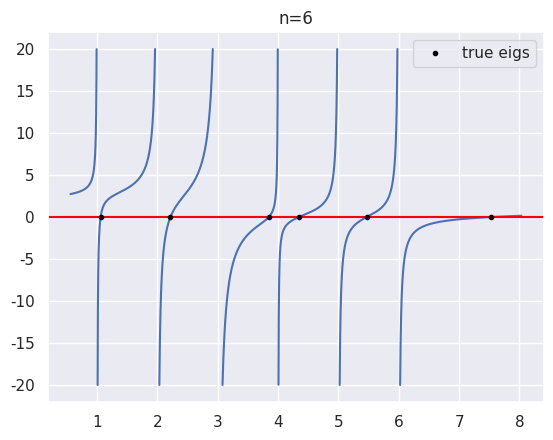

This figure's Python source:
import numpy as np
import matplotlib.pyplot as plt
import seaborn as sns


def diag_pls_rank1(n, d, z):
    A = np.zeros((n, n))
    np.fill_diagonal(A, d)
    A += np.outer(z, z)
    return A


def generate_func(n, d, z):
    def f(t):
        result = 1
        for i in range(n):
            result -= z[i] ** 2 / (t - d[i])
        return result
    return f


if __name__ == "__main__":
    n = 6
    d = np.arange(1, n + 1)
    z = np.random.randn(n)
    A = diag_pls_rank1(n, d, z)
    eigs = np.linalg.eigvalsh(A)
    f = generate_func(n, d, z)

    sns.set_theme()
    x = np.arange(min(eigs) - 0.5, max(eigs) + 0.5, 0.00001)
    y = f(x)
    y = np.ma.masked_where(y > 20, y)
    y = np.ma.masked_where(y < -20, y)
    fig, ax = plt.subplots()
    ax.plot(x, y)
    plt.axhline(y=0, c='red')
    ax.plot(eigs, [0] * len(eigs), ".", c="black", label="true eigs")
    plt.legend()
    plt.title(f"n={n}")
    plt.savefig("hw09pic1.png")
    plt.show()